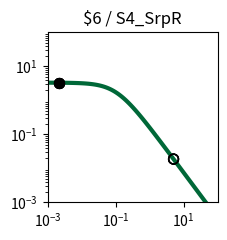

Reproduce this figure in Python. (Note: this script raises an exception after producing the figure.)
import matplotlib.pyplot as plt
import matplotlib.ticker as ticker
import numpy as np

fig, ax = plt.subplots(figsize=(2.5,2.5))

plt.xlim(1.000000e-03, 1.000000e+02)
plt.ylim(1.000000e-03, 1.000000e+02)

x = np.array([1.000000e-03,1.122018e-03,1.258925e-03,1.412538e-03,1.584893e-03,1.778279e-03,1.995262e-03,2.238721e-03,2.511886e-03,2.818383e-03,3.162278e-03,3.548134e-03,3.981072e-03,4.466836e-03,5.011872e-03,5.623413e-03,6.309573e-03,7.079458e-03,7.943282e-03,8.912509e-03,1.000000e-02,1.122018e-02,1.258925e-02,1.412538e-02,1.584893e-02,1.778279e-02,1.995262e-02,2.238721e-02,2.511886e-02,2.818383e-02,3.162278e-02,3.548134e-02,3.981072e-02,4.466836e-02,5.011872e-02,5.623413e-02,6.309573e-02,7.079458e-02,7.943282e-02,8.912509e-02,1.000000e-01,1.122018e-01,1.258925e-01,1.412538e-01,1.584893e-01,1.778279e-01,1.995262e-01,2.238721e-01,2.511886e-01,2.818383e-01,3.162278e-01,3.548134e-01,3.981072e-01,4.466836e-01,5.011872e-01,5.623413e-01,6.309573e-01,7.079458e-01,7.943282e-01,8.912509e-01,1.000000e+00,1.122018e+00,1.258925e+00,1.412538e+00,1.584893e+00,1.778279e+00,1.995262e+00,2.238721e+00,2.511886e+00,2.818383e+00,3.162278e+00,3.548134e+00,3.981072e+00,4.466836e+00,5.011872e+00,5.623413e+00,6.309573e+00,7.079458e+00,7.943282e+00,8.912509e+00,1.000000e+01,1.122018e+01,1.258925e+01,1.412538e+01,1.584893e+01,1.778279e+01,1.995262e+01,2.238721e+01,2.511886e+01,2.818383e+01,3.162278e+01,3.548134e+01,3.981072e+01,4.466836e+01,5.011872e+01,5.623413e+01,6.309573e+01,7.079458e+01,7.943282e+01,8.912509e+01,1.000000e+02,])
y = np.array([3.307882e+00,3.306860e+00,3.305668e+00,3.304278e+00,3.302657e+00,3.300766e+00,3.298562e+00,3.295992e+00,3.292998e+00,3.289509e+00,3.285446e+00,3.280715e+00,3.275210e+00,3.268807e+00,3.261365e+00,3.252719e+00,3.242685e+00,3.231049e+00,3.217571e+00,3.201980e+00,3.183969e+00,3.163199e+00,3.139293e+00,3.111840e+00,3.080394e+00,3.044480e+00,3.003601e+00,2.957248e+00,2.904916e+00,2.846123e+00,2.780431e+00,2.707482e+00,2.627023e+00,2.538946e+00,2.443320e+00,2.340419e+00,2.230749e+00,2.115053e+00,1.994311e+00,1.869713e+00,1.742620e+00,1.614509e+00,1.486904e+00,1.361306e+00,1.239122e+00,1.121606e+00,1.009810e+00,9.045604e-01,8.064411e-01,7.158031e-01,6.327815e-01,5.573235e-01,4.892219e-01,4.281494e-01,3.736924e-01,3.253809e-01,2.827147e-01,2.451841e-01,2.122869e-01,1.835396e-01,1.584863e-01,1.367034e-01,1.178027e-01,1.014317e-01,8.727375e-02,7.504579e-02,6.449685e-02,5.540537e-02,4.757667e-02,4.084028e-02,3.504747e-02,3.006876e-02,2.579175e-02,2.211901e-02,1.896625e-02,1.626065e-02,1.393938e-02,1.194828e-02,1.024071e-02,8.776520e-03,7.521202e-03,6.445084e-03,5.522678e-03,4.732095e-03,4.054547e-03,3.473910e-03,2.976349e-03,2.549997e-03,2.184679e-03,1.871667e-03,1.603481e-03,1.373707e-03,1.176846e-03,1.008189e-03,8.636958e-04,7.399069e-04,6.338565e-04,5.430038e-04,4.651715e-04,3.984940e-04,3.413731e-04,])
c = "#006838"

hi_x = np.array([2.200000e-03,2.200000e-03,2.200000e-03,2.200000e-03,])
hi_y = np.array([3.296407e+00,3.296407e+00,3.296407e+00,3.296407e+00,])
lo_x = np.array([5.054300e+00,5.054300e+00,5.054300e+00,5.054300e+00,])
lo_y = np.array([1.875379e-02,1.875379e-02,1.875379e-02,1.875379e-02,])

plt.loglog(x,y,lw=3,color=c)
plt.scatter(hi_x,hi_y,marker='o',s=50,color='black',zorder=10)
plt.scatter(lo_x,lo_y,marker='o',s=50,edgecolors='black',color='none',zorder=10)

plt.title("$6 / S4_SrpR")

ax.xaxis.set_major_locator(ticker.LogLocator(numticks=3))
ax.yaxis.set_major_locator(ticker.LogLocator(numticks=3))

ax.set_aspect('equal')
plt.tight_layout()

plt.savefig("/home/<user>/output/response_plot_$6_S4_SrpR.png", bbox_inches='tight')
